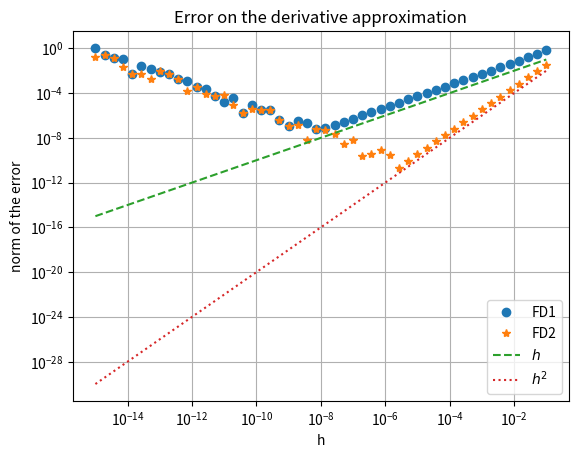
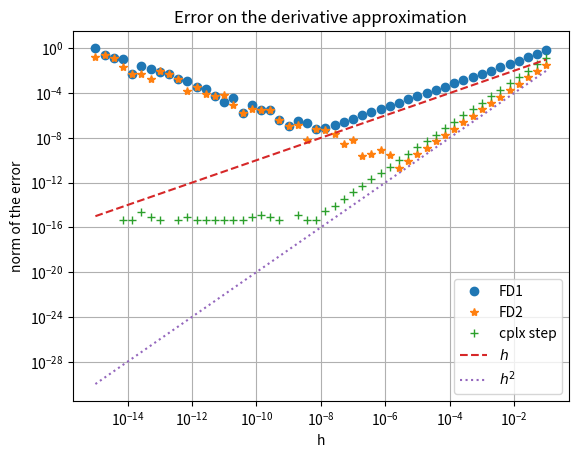
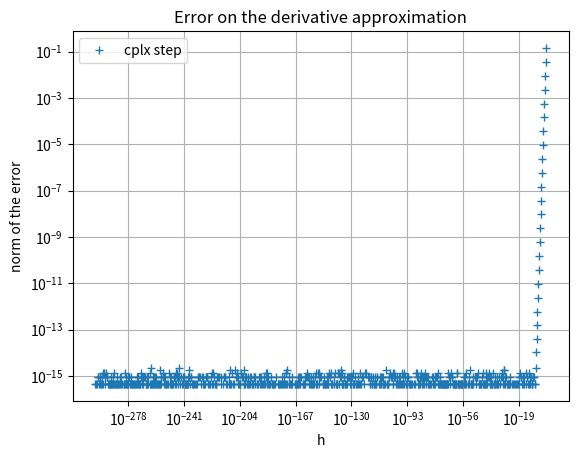

Recreate these plots in Python, in order.
import numpy as np

def f(x):
    """ Function to derivate """
    return np.atan(x) + 3 * np.cos(2*x)**2 +7 * x

def df_dx(x):
    """ Reference derivative """
    return 1/(x**2 + 1) - 12*np.cos(2*x)*np.sin(2*x) + 7


xref = np.random.rand(1)
dfdx_ref = df_dx(xref)

print(f"df_dx(xref) = {dfdx_ref}")

def FD1(f, x, h):
    return ( f(x+h)-f(x) )/ h

def FD2(f, x, h):
    return ( f(x+h/2)-f(x-h/2) ) / h

H = np.logspace(-15, -1, 50)

errorFD1 = [abs(FD1(f, xref, h) - dfdx_ref)  for h in H]
errorFD2 = [abs(FD2(f, xref, h) - dfdx_ref)  for h in H]

import matplotlib.pyplot as plt

plt.loglog(H, errorFD1, 'o', label = "FD1")
plt.loglog(H, errorFD2, '*', label = "FD2")
plt.loglog(H, H, '--', label = "$h$")
plt.loglog(H, H**2, ':', label = "$h^2$")
plt.xlabel("h"); plt.ylabel("norm of the error"); plt.title("Error on the derivative approximation")
plt.legend(loc = 'best'); plt.grid(); plt.show()

def cplxStep(f, x, h):
    return (( f(x+ 1j*h)-f(x) )/ h).imag

errorCplxStep = [abs(cplxStep(f, xref, h) - dfdx_ref)  for h in H]

import matplotlib.pyplot as plt

plt.loglog(H, errorFD1, 'o', label = "FD1")
plt.loglog(H, errorFD2, '*', label = "FD2")
plt.loglog(H, errorCplxStep, '+', label = "cplx step")
plt.loglog(H, H, '--', label = "$h$")
plt.loglog(H, H**2, ':', label = "$h^2$")
plt.xlabel("h"); plt.ylabel("norm of the error"); plt.title("Error on the derivative approximation")
plt.legend(loc = 'best'); plt.grid(); plt.show()

Hextreme = np.logspace(-300, -1, 1000)
errorCplxStep = [abs(cplxStep(f, xref, h) - dfdx_ref)  for h in Hextreme]

import matplotlib.pyplot as plt

plt.loglog(Hextreme, errorCplxStep, '+', label = "cplx step")
plt.xlabel("h"); plt.ylabel("norm of the error"); plt.title("Error on the derivative approximation")
plt.legend(loc = 'best'); plt.grid(); plt.show()
